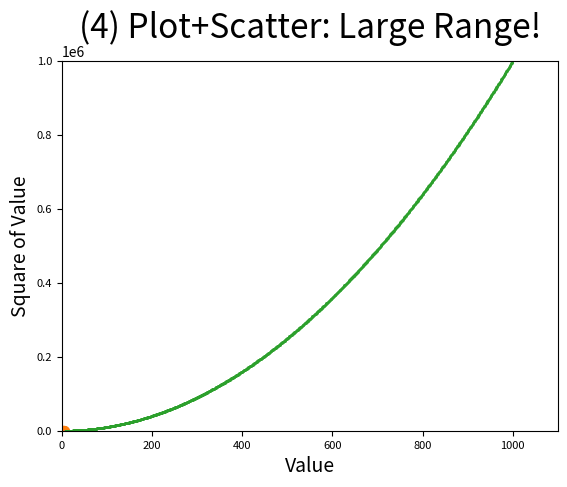

Generate this figure with matplotlib:
import matplotlib.pyplot as pyplot

x_values=[1,2,3,4,5]
y_values=[x**2 for x in x_values]

pyplot.title("(1) Plot: Square Numbers",   fontsize=24)
pyplot.xlabel("Value",           fontsize=14)
pyplot.ylabel("Square of Value", fontsize=14)
pyplot.tick_params(axis='both', labelsize=8)
pyplot.plot(x_values, y_values, linewidth=1)

pyplot.show()

pyplot.title("(2) Scatter: Square Numbers",   fontsize=24)
pyplot.xlabel("Value",           fontsize=14)
pyplot.ylabel("Square of Value", fontsize=14)
pyplot.tick_params(axis='both', labelsize=8)
pyplot.scatter(x_values, y_values) #,s=200

pyplot.show()

pyplot.title("(3) Plot+Scatter: Squared Numbers",   fontsize=24)
pyplot.xlabel("Value",           fontsize=14)
pyplot.ylabel("Square of Value", fontsize=14)
pyplot.tick_params(axis='both', which='major', labelsize=8)
pyplot.plot(x_values, y_values, linewidth=1)
pyplot.scatter(x_values, y_values, s=50)
pyplot.axis([0, 6, 0, 30])

pyplot.show()

pyplot.title("(4) Plot+Scatter: Large Range!",   fontsize=24)
x_values=list(range(1,1000))
y_values=[x**2 for x in x_values]
pyplot.scatter(x_values, y_values, s=1)
pyplot.axis([0, 1100, 0, (1000**2)+100])

pyplot.show()
